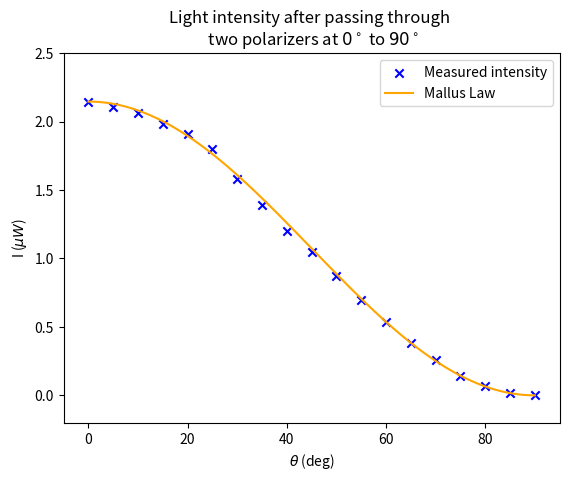
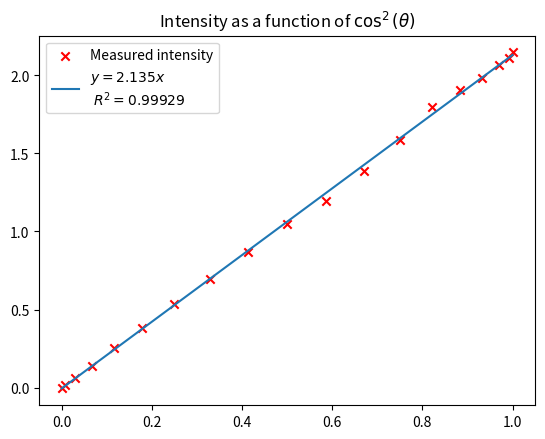
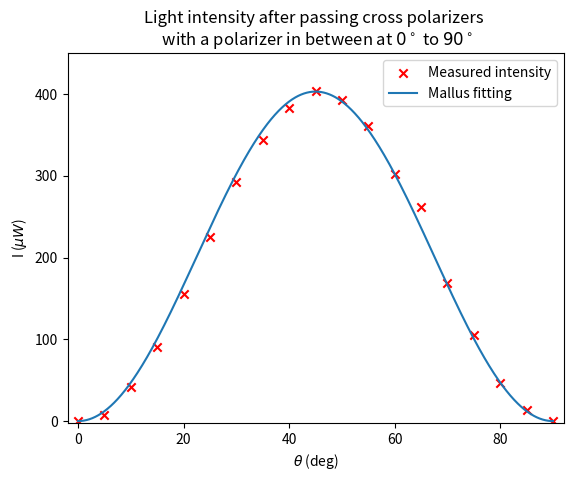
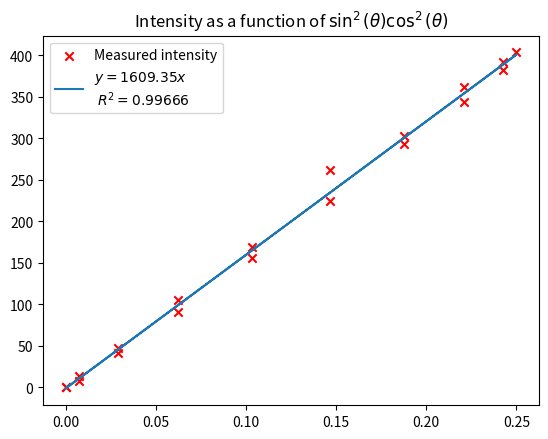
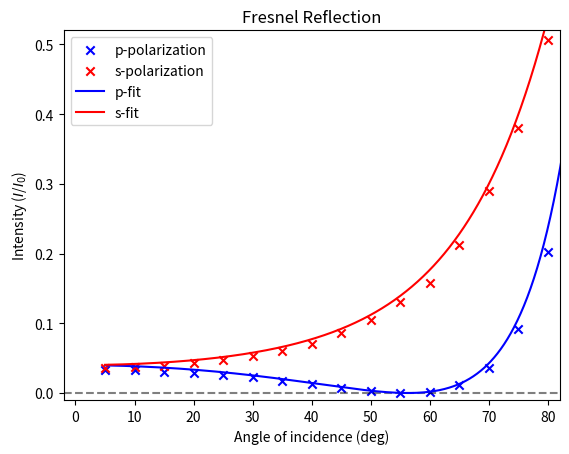
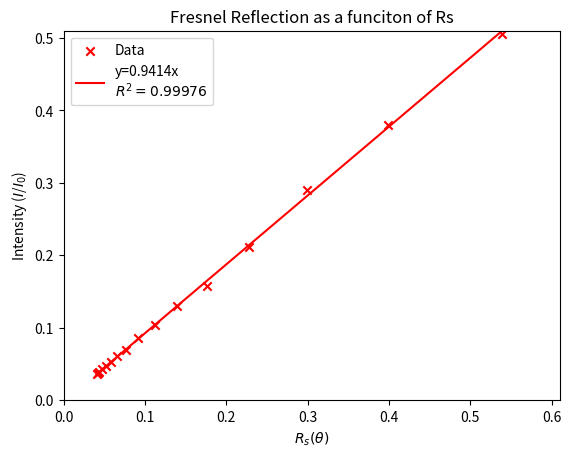
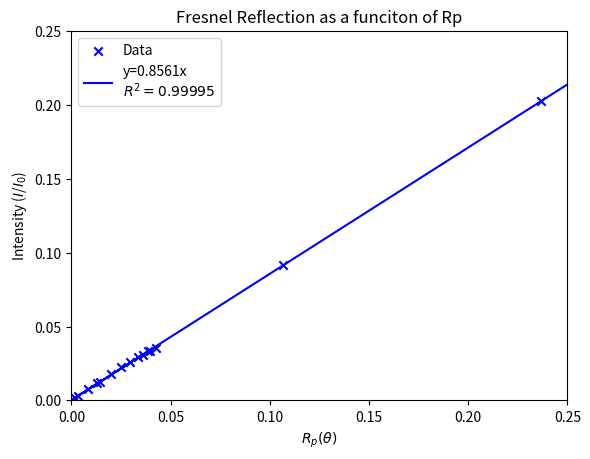
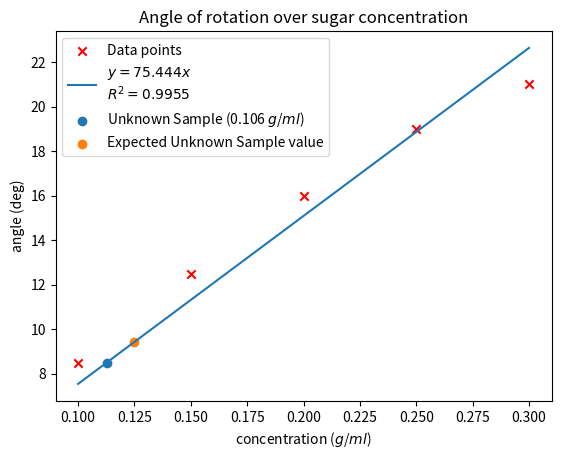

Recreate these plots in Python, in order.
import numpy as np
import scipy.stats as scis
import matplotlib.pyplot as plt
from numpy import cos, sqrt, sin
from statistics import linear_regression

############################
#          TASK 3          #
############################

task3_1 = [2.146, 2.11, 2.064, 1.983, 1.907,1.798,1.584,1.39,1.197,1.049,0.8701,0.6934,0.5331,0.3819,0.256,0.1408,0.06484,0.01879, 0.000149]
task3_2 = [0.2845,7.796,41.11,90.29,155.8,224.9,292.8,344.1,382.9,403.6,392.2,361.4,302.5,261.6,169,105,47.01,14.16,0.2705]
x = np.linspace(-10,100,1000)
I_0 = task3_1[0]

# Task 3.1
plt.figure()
plt.title('Light intensity after passing through \n two polarizers at $0^\circ$ to $90^\circ$')

plt.xlim((-5,95))
plt.ylim((-0.2,2.5))
plt.xlabel('$\\theta$ (deg)')
plt.ylabel('I ($\mu W$)')

theta = np.arange(0,95,5)
plt.scatter(theta, task3_1,c='b',marker='x',label='Measured intensity')

def mallus(angle):
    angle = (np.pi/180)*angle
    return I_0*np.cos(angle)**2
x31 = np.linspace(0,90,1000)
plt.plot(x31,mallus(x31),c='orange',label='Mallus Law')

plt.legend(loc='best')

plt.figure()
plt.title('Intensity as a function of $\cos^2(\\theta)$')

x31b = np.cos(x31*(np.pi/180))**2
P = np.polyfit(np.cos(theta*(np.pi/180))**2,task3_1,1)
result = scis.linregress(np.cos(theta*(np.pi/180))**2,task3_1)
# result has result.slope, (result.rvalue)**2

plt.scatter(np.cos(theta*(np.pi/180))**2,task3_1,c='r',marker='x',label='Measured intensity')
plt.plot(x31b,np.polyval(P,x31b),label='$y=2.135x$\n $R^2=0.99929$')

plt.legend(loc='best')

# Task 3.2

plt.figure()
plt.title('Light intensity after passing cross polarizers \n with a polarizer in between at $0^\circ$ to $90^\circ$')

plt.xlim((-2,92))
plt.ylim((-2,450))
plt.xlabel('$\\theta$ (deg)')
plt.ylabel('I ($\mu W$)')

theta = np.arange(0,95,5)
plt.scatter(theta, task3_2,c='r',marker='x',label='Measured intensity')

x32 = np.linspace(0,90,1000)
plt.plot(x32,350*mallus(x32)*mallus(90-x32),label='Mallus fitting')

plt.legend(loc='best')

plt.figure()
plt.title('Intensity as a function of $\sin^2(\\theta)\cos^2(\\theta)$')

x32b = np.cos(x32*(np.pi/180))**2*np.sin(x32*(np.pi/180))**2
P = np.polyfit(np.cos(theta*(np.pi/180))**2*np.sin(theta*(np.pi/180))**2,task3_2,1)
result1 = scis.linregress(np.cos(theta*(np.pi/180))**2*np.sin(theta*(np.pi/180))**2,task3_2)
# result1 has result.slope, (result.rvalue)**2

plt.scatter(np.cos(theta*(np.pi/180))**2*np.sin(theta*(np.pi/180))**2,task3_2,c='r',marker='x',label='Measured intensity')
plt.plot(x32b,np.polyval(P,x32b),label='$y=1609.35x$\n $R^2=0.99666$')
# print(result1.slope, result1.rvalue**2)

plt.legend(loc='best')

plt.show()
############################
#          TASK 4          #
############################

task4p = np.array([41,40.71,37.51,35.83,31.8,27.43,21.81,15.6,9.62,3.846,0.291,1.7,14.21,43.35,112.6,248.5])
task4s = np.array([104.7,108.2,112.9,123.2,134.8,151.7,174.7,202,248.8,299.9,374.7,454.7,611.7,835.5,1094,1458])

n = 1.5

def Rs(inc):
    angle = (np.pi/180)*inc
    num = cos(angle)-n*sqrt(1-(sin(angle)/n)**2)
    den = cos(angle)+n*sqrt(1-(sin(angle)/n)**2)
    return abs(num/den)**2

def Rp(inc):
    angle = (np.pi/180)*inc
    num = sqrt(1-(sin(angle)/n)**2)-n*cos(angle)
    den = sqrt(1-(sin(angle)/n)**2)+n*cos(angle)
    return abs(num/den)**2


theta = np.arange(5,85,5)
x4 = np.linspace(5,85,1000)
I_0p = 1227
I_0s = 2882

# greatestR=0
# n=1
# while(n<=2):
#     resultP = scis.linregress(Rp(theta),task4p/I_0p)
#     if resultP.rvalue**2 >= greatestR**2:
#         greatestR = resultP.rvalue
#         finalN = n
#     n+=0.01
# print(finalN)

# greatestR=0
# n=1
# while(n<=2):
#     resultS = scis.linregress(Rs(theta),task4s/I_0s)
#     if resultS.rvalue**2 >= greatestR**2:
#         greatestR = resultS.rvalue
#         finalN2 = n
#     n+=0.01
# print(finalN2)

#the best n possible is n=1.5, it maximizes the R^2 value

###
plt.figure()
plt.title('Fresnel Reflection')
plt.xlim(-2,82)
plt.ylim(-0.01,0.52)
plt.axhline(0,linestyle='--',c='k',alpha=0.5)

plt.xlabel('Angle of incidence (deg)')
plt.ylabel('Intensity ($I$/$I_0$)')
plt.scatter(theta,task4p/I_0p,c='b',label='p-polarization',marker='x')
plt.scatter(theta,task4s/I_0s,c='r',label='s-polarization',marker='x')

plt.plot(x4,Rp(x4),label='p-fit',c='b')
plt.plot(x4,Rs(x4),label='s-fit',c='r')

plt.legend(loc='best')

###
plt.figure()
plt.title('Fresnel Reflection as a funciton of Rs')
plt.ylabel('Intensity ($I$/$I_0$)')
plt.xlabel('$R_s(\\theta)$')
plt.ylim(0,0.51)
plt.xlim(0,0.61)

P = np.polyfit(Rs(theta),task4s/I_0s,1)

x4s = Rs(x4)
plt.scatter(Rs(theta),task4s/I_0s,label='Data',marker='x',c='r')
plt.plot(x4s,np.polyval(P,x4s),label='y=0.9414x\n$R^2=0.99976$',c='r')

plt.legend(loc='best')
resultS = scis.linregress(Rs(theta),task4s/I_0s)
print(linear_regression(Rs(theta),task4s/I_0s,proportional=True),resultS.rvalue)

###
plt.figure()
plt.title('Fresnel Reflection as a funciton of Rp')
plt.ylabel('Intensity ($I$/$I_0$)')
plt.xlabel('$R_p(\\theta)$')
plt.ylim(0,0.25)
plt.xlim(0,0.25)

P = np.polyfit(Rp(theta),task4p/I_0p,1)

x4p = Rp(x4)
plt.scatter(Rp(theta),task4p/I_0p,label='Data',marker='x',c='b')
plt.plot(x4p,np.polyval(P,x4p),label='y=0.8561x\n$R^2=0.99995$',c='b')

plt.legend(loc='best')
resultP = scis.linregress(Rp(theta),task4p/I_0p)
print(linear_regression(Rp(theta),task4p/I_0p,proportional=True),resultP.rvalue)

plt.show()

############################
#          TASK 9          #
############################

task9 = np.array([8.5,12.5,16,19,21])
concentration = np.arange(0.10,0.35,0.05)

plt.figure()
plt.title('Angle of rotation over sugar concentration')
plt.xlabel('concentration ($g$/$ml$)')
plt.ylabel('angle (deg)')

plt.scatter(concentration,task9,c='r',marker='x',label='Data points')
plt.plot(concentration,np.polyval([75.444,0],concentration),label='$y=75.444x$\n$R^2=0.9955$')
plt.scatter(np.polyval([1/75.444,0],8.5),8.5,label='Unknown Sample (0.106 $g$/$ml$)')
plt.scatter(0.125,np.polyval([75.444,0],0.125),label='Expected Unknown Sample value')

plt.legend(loc='best')
plt.show()
